Run: headless pygame with SDL's dummy video driver; simulated clock (each Clock.tick advances the game by its frame time, no real sleeping); random seed 0; keys injected as events and as key.get_pressed() state; mouse plan: one left click at the window centre at the start of phase 2, then a move to the lower-right quarter at the start of phase 3.
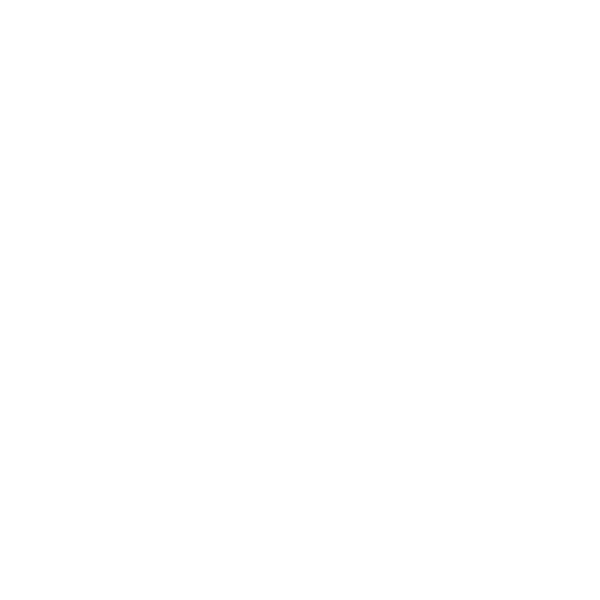
Frame 1 of 4 · flips 1–60 · no input
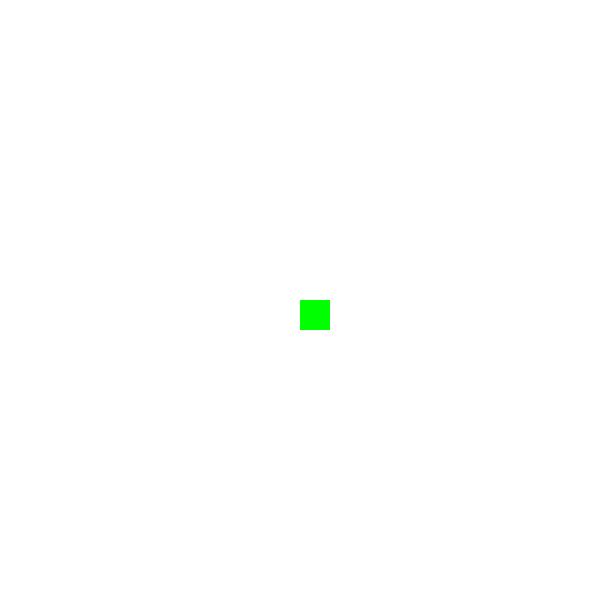
Frame 2 of 4 · flips 61–180 · clicked the window centre · tapped SPACE, RETURN · held RIGHT (→), D
Frame 3 of 4 · flips 181–300 · moved the mouse to the lower-right quarter · held DOWN (↓), S · screen unchanged from frame 2, image omitted
Frame 4 of 4 · flips 301–420 · held LEFT (←), A, UP (↑), W · screen unchanged from frame 3, image omitted

The pygame program that drew these frames:

import pygame
import sys
from queue import PriorityQueue

# Initialize pygame
pygame.init()

# Constants for the grid
WIDTH, HEIGHT = 600, 600
ROWS, COLS = 20, 20
CELL_WIDTH = WIDTH // COLS
CELL_HEIGHT = HEIGHT // ROWS

# Color definitions
BLACK = (0, 0, 0)
WHITE = (255, 255, 255)
RED = (255, 0, 0)
GREEN = (0, 255, 0)
BLUE = (0, 0, 255)
GRAY = (169, 169, 169)

# Define the grid
class Node:
    def __init__(self, row, col):
        self.row = row
        self.col = col
        self.is_obstacle = False
        self.is_start = False
        self.is_end = False
        self.color = WHITE

    def draw(self, win):
        pygame.draw.rect(win, self.color, (self.col * CELL_WIDTH, self.row * CELL_HEIGHT, CELL_WIDTH, CELL_HEIGHT))

    def make_obstacle(self):
        self.is_obstacle = True
        self.color = BLACK

    def make_start(self):
        self.is_start = True
        self.color = GREEN

    def make_end(self):
        self.is_end = True
        self.color = RED

# Heuristic function for A* (Manhattan distance)
def heuristic(node1, node2):
    return abs(node1.row - node2.row) + abs(node1.col - node2.col)

# A* pathfinding algorithm
def a_star(start_node, end_node, grid):
    open_set = PriorityQueue()
    open_set.put((0, start_node))
    came_from = {}
    
    g_score = {node: float('inf') for row in grid for node in row}
    g_score[start_node] = 0
    
    f_score = {node: float('inf') for row in grid for node in row}
    f_score[start_node] = heuristic(start_node, end_node)
    
    while not open_set.empty():
        current = open_set.get()[1]

        if current == end_node:
            return reconstruct_path(came_from, current)

        for neighbor in get_neighbors(current, grid):
            tentative_g_score = g_score[current] + 1

            if tentative_g_score < g_score[neighbor]:
                came_from[neighbor] = current
                g_score[neighbor] = tentative_g_score
                f_score[neighbor] = tentative_g_score + heuristic(neighbor, end_node)

                if (f_score[neighbor], neighbor) not in open_set.queue:
                    open_set.put((f_score[neighbor], neighbor))  # Put as tuple
                    neighbor.color = GRAY  # Mark as visited
                    neighbor.draw(win)
                    pygame.display.update()

    return []  # No path found

# Ensure that 'Node' can be compared based on row and column for better ordering
class Node:
    def __init__(self, row, col):
        self.row = row
        self.col = col
        self.is_obstacle = False
        self.is_start = False
        self.is_end = False
        self.color = WHITE

    def draw(self, win):
        pygame.draw.rect(win, self.color, (self.col * CELL_WIDTH, self.row * CELL_HEIGHT, CELL_WIDTH, CELL_HEIGHT))

    def make_obstacle(self):
        self.is_obstacle = True
        self.color = BLACK

    def make_start(self):
        self.is_start = True
        self.color = GREEN

    def make_end(self):
        self.is_end = True
        self.color = RED

    def __lt__(self, other):
        # This method allows nodes to be compared based on their row and column for PriorityQueue
        return (self.row, self.col) < (other.row, other.col)




# Reconstruct the path from end to start
def reconstruct_path(came_from, current):
    total_path = [current]
    while current in came_from:
        current = came_from[current]
        total_path.append(current)
    return total_path[::-1]  # Return reversed path

# Get neighbors for A*
def get_neighbors(node, grid):
    neighbors = []
    row, col = node.row, node.col
    if row < ROWS - 1:  # South
        neighbors.append(grid[row + 1][col])
    if row > 0:  # North
        neighbors.append(grid[row - 1][col])
    if col < COLS - 1:  # East
        neighbors.append(grid[row][col + 1])
    if col > 0:  # West
        neighbors.append(grid[row][col - 1])
    return [n for n in neighbors if not n.is_obstacle]  # Return walkable neighbors

# Main function to run the A* pathfinding
def main():
    global win
    win = pygame.display.set_mode((WIDTH, HEIGHT))
    pygame.display.set_caption("A* Pathfinding Algorithm Visualization")

    # Create the grid
    grid = [[Node(row, col) for col in range(COLS)] for row in range(ROWS)]

    start_node = None
    end_node = None

    run = True
    while run:
        win.fill(WHITE)
        for row in grid:
            for node in row:
                node.draw(win)

        for event in pygame.event.get():
            if event.type == pygame.QUIT:
                pygame.quit()
                sys.exit()

            if pygame.mouse.get_pressed()[0]:  # Left mouse button
                pos = pygame.mouse.get_pos()
                col = pos[0] // CELL_WIDTH
                row = pos[1] // CELL_HEIGHT
                node = grid[row][col]
                if not start_node and node != end_node:
                    start_node = node
                    start_node.make_start()
                elif not end_node and node != start_node:
                    end_node = node
                    end_node.make_end()
                elif node != end_node and node != start_node:
                    node.make_obstacle()

            if event.type == pygame.KEYDOWN:
                if event.key == pygame.K_SPACE and start_node and end_node:
                    path = a_star(start_node, end_node, grid)
                    for node in path:
                        node.color = BLUE  # Color the path
                        node.draw(win)
                        pygame.display.update()
                        pygame.time.delay(100)  # Delay to visualize path finding

        pygame.display.update()

if __name__ == "__main__":
    main()
